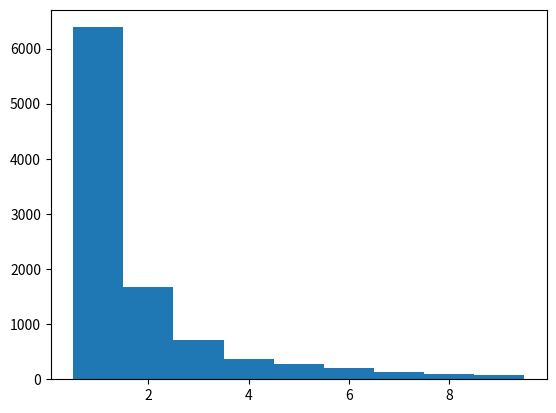

Write Python code to recreate this figure.
import numpy as np
import scipy.stats as stats
import matplotlib.pyplot as plt


def truncated_power_law(a, m):
    """https://stackoverflow.com/questions/24579269/
                            sample-a-truncated-integer-power-law-in-python"""

    x = np.arange(1, m + 1, dtype='float')
    pmf = 1 / x ** a
    pmf /= pmf.sum()
    return stats.rv_discrete(values=(range(1, m + 1), pmf))

a, m = 2, 10
d = truncated_power_law(a=a, m=m)

N = 10 ** 4
sample = d.rvs(size=N)

plt.hist(sample, bins=np.arange(m) + 0.5)
plt.show()